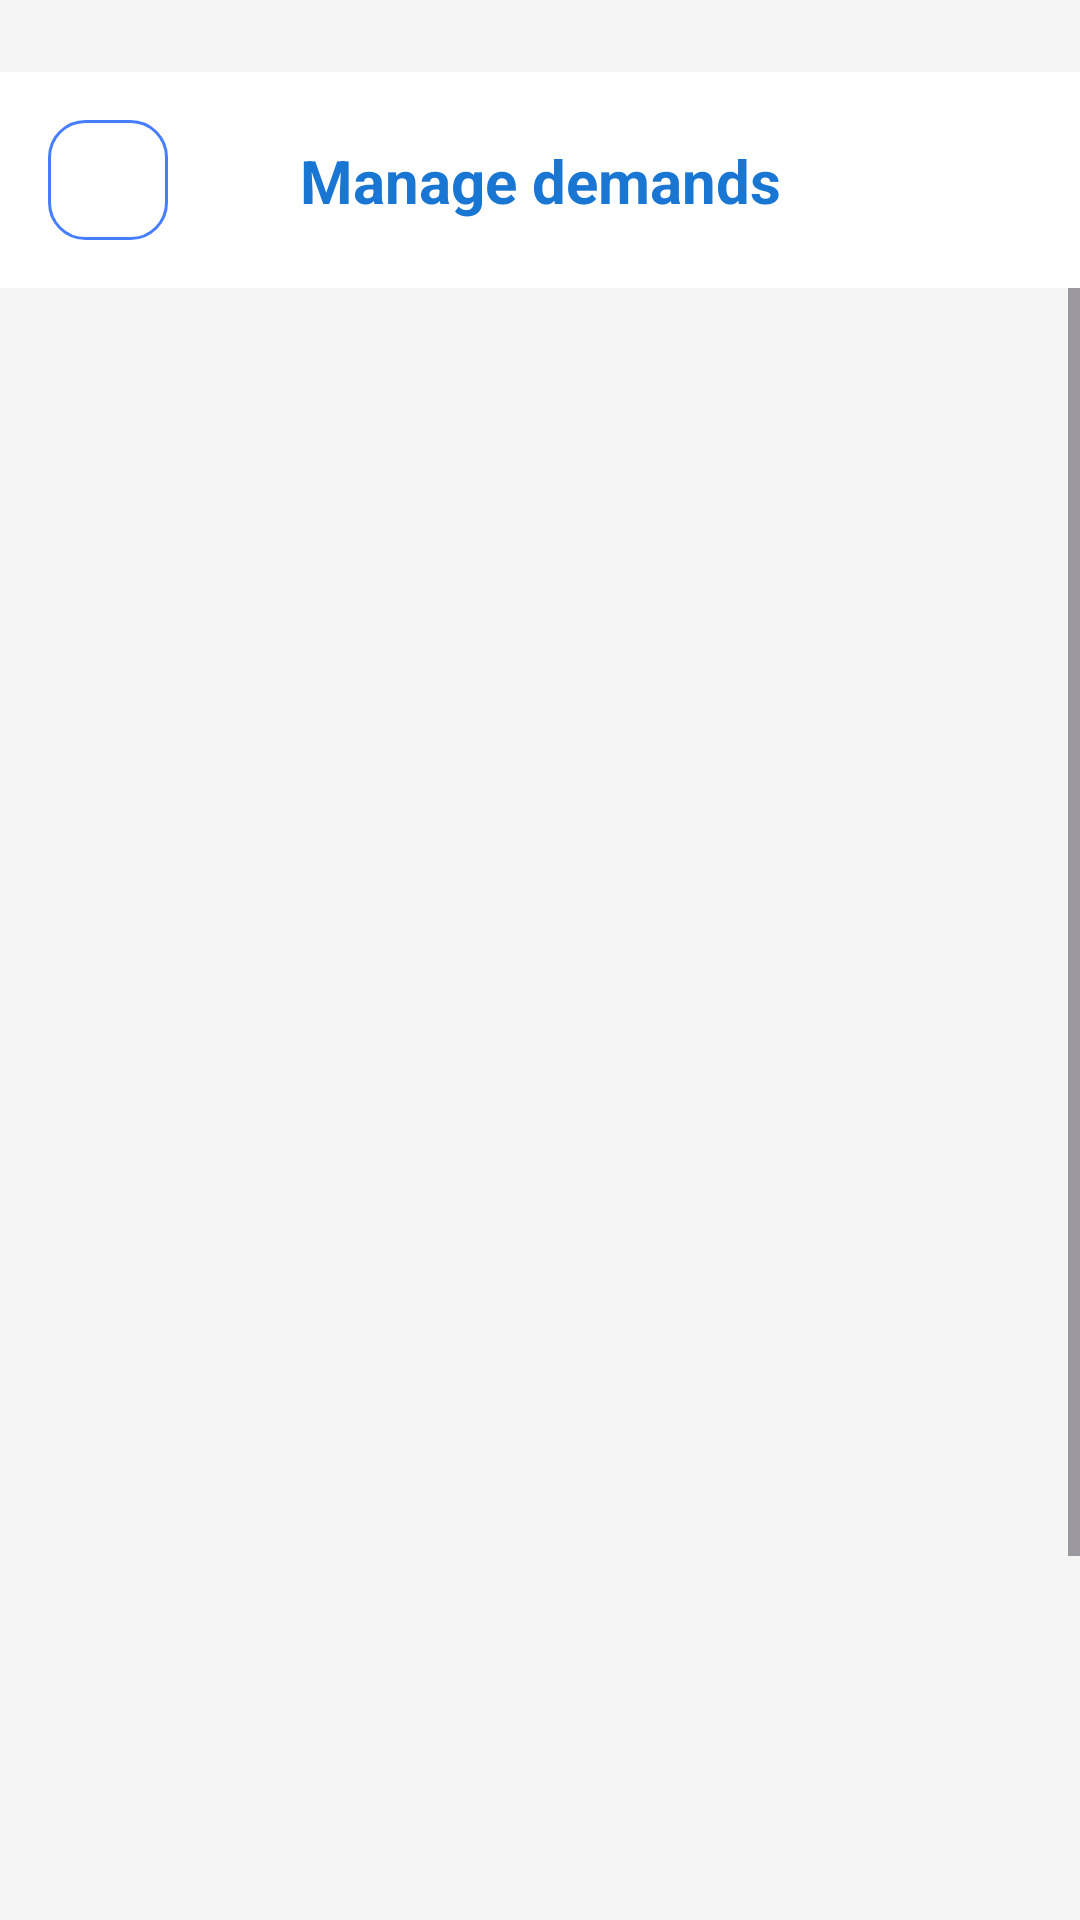

Here is an Android app screen rendered from its layout file. Give the layout XML and the strings, colors and styles it references.
<!-- AndroidManifest.xml: application theme Theme.Mini_projet -->
<!-- res/layout/activity_manage_demands.xml -->
<?xml version="1.0" encoding="utf-8"?>
<androidx.constraintlayout.widget.ConstraintLayout xmlns:android="http://schemas.android.com/apk/res/android"
    xmlns:app="http://schemas.android.com/apk/res-auto"
    xmlns:tools="http://schemas.android.com/tools"
    android:layout_width="match_parent"
    android:layout_height="match_parent"
    android:background="#F5F5F5"
    tools:context=".ManageDemandsActivity">

    
    <androidx.constraintlayout.widget.ConstraintLayout
        android:id="@+id/header"
        android:layout_width="match_parent"
        android:layout_height="wrap_content"
        android:background="@color/white"
        android:padding="16dp"
        android:layout_marginTop="24dp"
        app:layout_constraintTop_toTopOf="parent">

        <ImageView
            android:id="@+id/btnBack"
            android:layout_width="40dp"
            android:layout_height="40dp"
            android:background="@drawable/edittext_background"
            android:padding="8dp"
            android:src="@drawable/ic_back_arrow"
            app:tint="@color/black"
            app:layout_constraintBottom_toBottomOf="parent"
            app:layout_constraintStart_toStartOf="parent"
            app:layout_constraintTop_toTopOf="parent" />

        <TextView
            android:layout_width="wrap_content"
            android:layout_height="wrap_content"
            android:text="Manage demands"
            android:textColor="#1976D2"
            android:textSize="20sp"
            android:textStyle="bold"
            app:layout_constraintBottom_toBottomOf="parent"
            app:layout_constraintEnd_toEndOf="parent"
            app:layout_constraintStart_toStartOf="parent"
            app:layout_constraintTop_toTopOf="parent" />

    </androidx.constraintlayout.widget.ConstraintLayout>

    
    <androidx.core.widget.NestedScrollView
        android:id="@+id/scroll_view"
        android:layout_width="match_parent"
        android:layout_height="0dp"
        android:fillViewport="true"
        android:scrollbars="vertical"
        app:layout_constraintTop_toBottomOf="@id/header"
        app:layout_constraintBottom_toBottomOf="parent">

        <androidx.constraintlayout.widget.ConstraintLayout
            android:layout_width="match_parent"
            android:layout_height="wrap_content"
            android:minHeight="700dp">

            <androidx.recyclerview.widget.RecyclerView
                android:id="@+id/recyclerViewDemands"
                android:layout_width="match_parent"
                android:layout_height="wrap_content"
                android:padding="8dp"
                android:nestedScrollingEnabled="false"
                app:layout_constraintTop_toTopOf="parent"
                app:layout_constraintStart_toStartOf="parent"
                app:layout_constraintEnd_toEndOf="parent" />

            <TextView
                android:id="@+id/emptyView"
                android:layout_width="wrap_content"
                android:layout_height="wrap_content"
                android:text="No pending demands"
                android:textColor="@color/gray"
                android:textSize="16sp"
                android:visibility="gone"
                android:layout_marginTop="100dp"
                app:layout_constraintEnd_toEndOf="parent"
                app:layout_constraintStart_toStartOf="parent"
                app:layout_constraintTop_toTopOf="parent" />

        </androidx.constraintlayout.widget.ConstraintLayout>
    </androidx.core.widget.NestedScrollView>

</androidx.constraintlayout.widget.ConstraintLayout>
<!-- resources referenced by this layout -->
<resources>
  <color name="black">#0D0D0D</color>
  <color name="gray">#71716D</color>
  <color name="white">#FFFFFFFF</color>
  <!-- drawable edittext_background (drawable) -->
  <?xml version="1.0" encoding="utf-8"?>
  <shape xmlns:android="http://schemas.android.com/apk/res/android" android:shape="rectangle">
      <solid android:color="@android:color/transparent" />
      <stroke android:color="@color/sec" android:width="1dp" />
      <corners android:radius="12dp" />
  </shape>
  <style name="Theme.Mini_projet" parent="Base.Theme.Mini_projet" />
  <color name="sec">#467EFF</color>
  <style name="Base.Theme.Mini_projet" parent="Theme.Material3.DayNight.NoActionBar">
          
          
          <item name="android:windowLightStatusBar">false</item>
          <item name="android:statusBarColor">@android:color/transparent</item>
  
  
  
      </style>
</resources>
